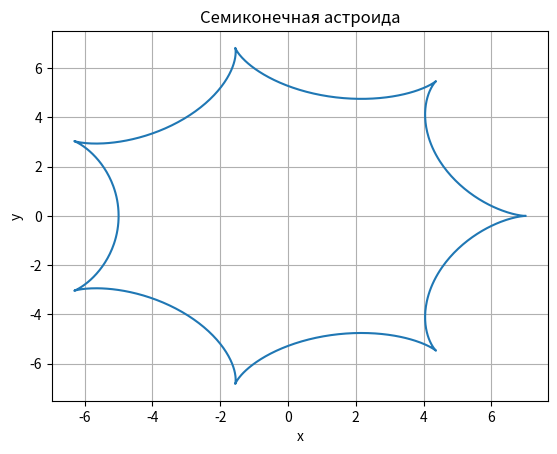

The matplotlib source for this figure:
import numpy as np
import matplotlib.pyplot as plt
from scipy.integrate import quad

# Функция для построения астроиды
def plot_astroid():
    t = np.linspace(0, 2*np.pi, 1000)
    x = 6 * (np.cos(t) + (np.cos(6*t))/6)
    y = 6 * (np.sin(t) - (np.sin(6*t))/6)

    plt.plot(x, y)
    plt.xlabel('x')
    plt.ylabel('y')
    plt.title('Семиконечная астроида')
    plt.grid(True)
    plt.show()

# Функция для вычисления площади астроиды
def calculate_area():
    def integrand(t):
        return (6 * (np.cos(t) + (np.cos(6*t))/6))**2

    area, error = quad(integrand, 0, 2*np.pi)
    return area

# Вызываем функции для построения астроиды и вычисления площади
plot_astroid()
area = calculate_area()
print("Площадь астроиды равна:", area)